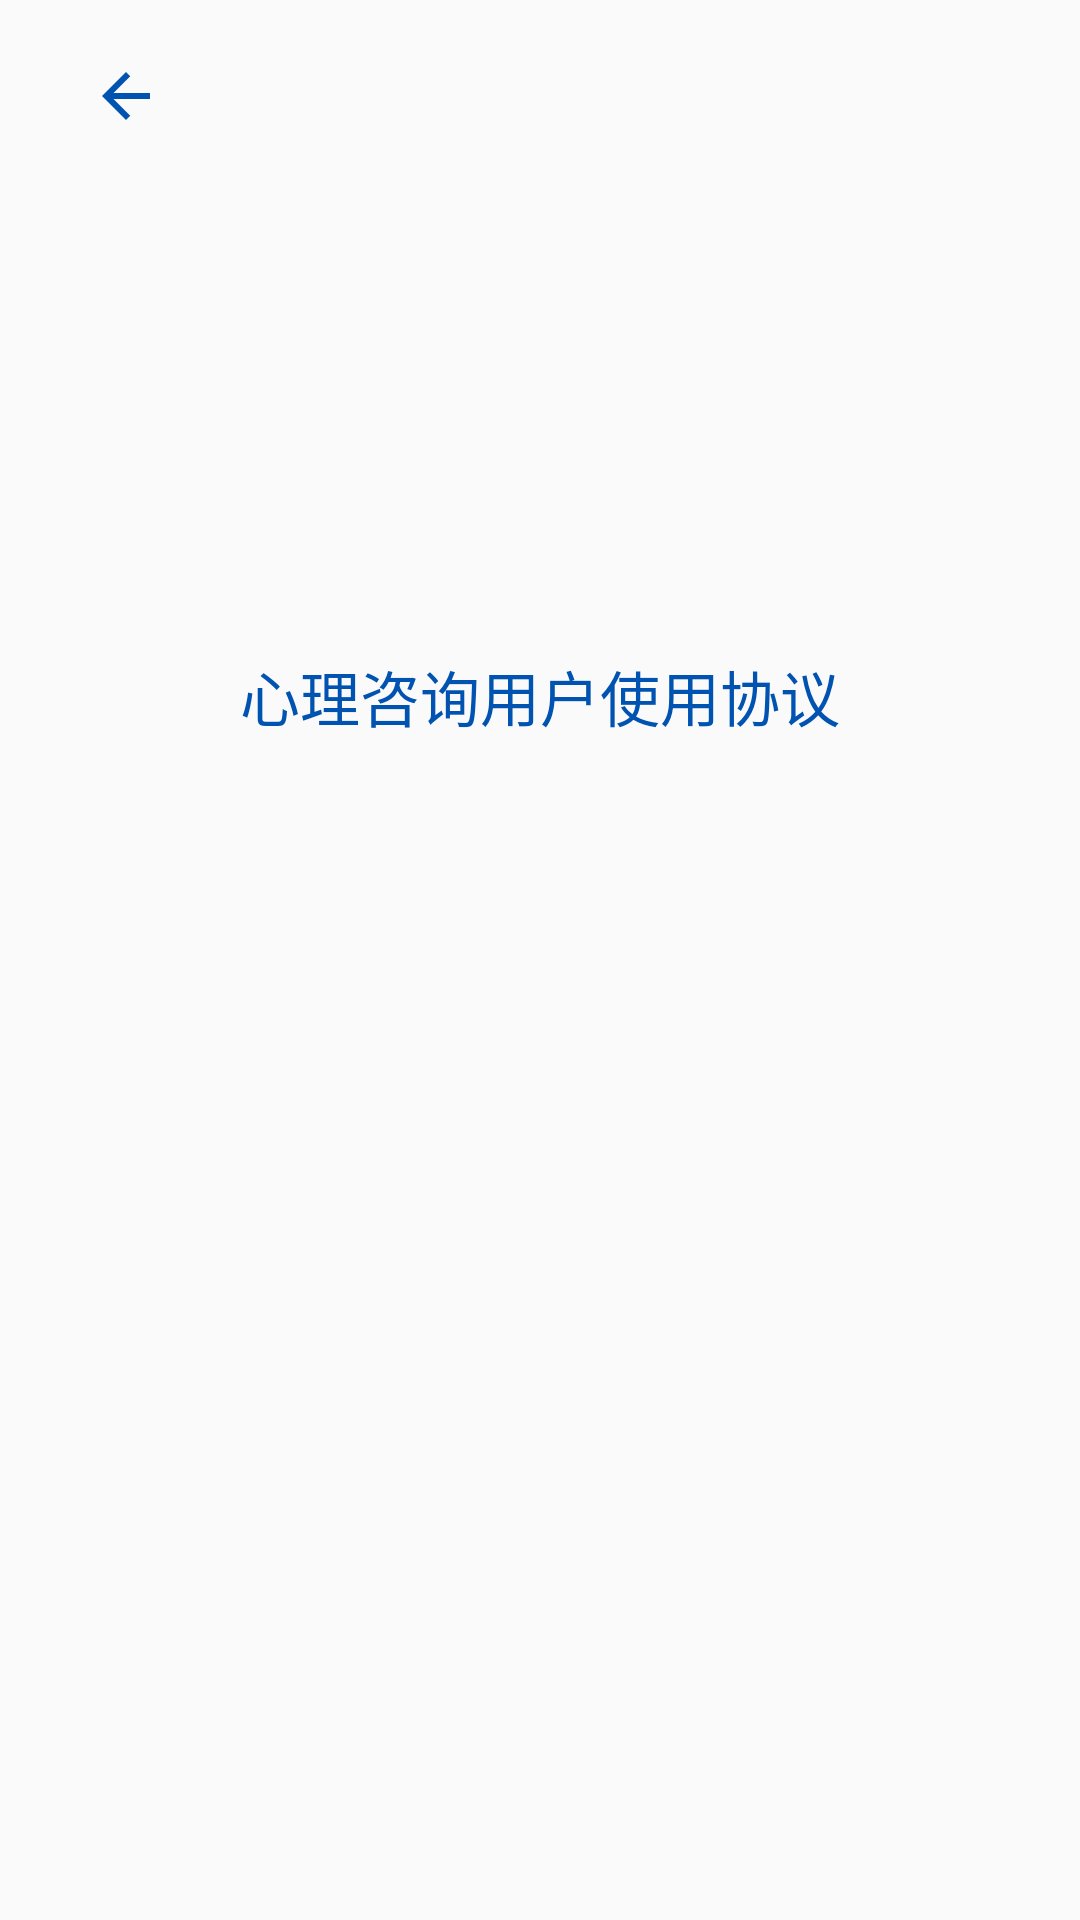

Layout XML and referenced resources for this Android screen:
<!-- AndroidManifest.xml: application theme AppTheme -->
<!-- res/layout/fragment_secret.xml -->
<?xml version="1.0" encoding="utf-8"?>
<layout xmlns:android="http://schemas.android.com/apk/res/android"
    xmlns:app="http://schemas.android.com/apk/res-auto"
    xmlns:tools="http://schemas.android.com/tools">

    <data>
        <variable
            name="model"
            type="com.kiyotaka.jetpackdemo.model.SecretViewModel" />
    </data>

    <androidx.appcompat.widget.LinearLayoutCompat
        android:layout_width="match_parent"
        android:layout_height="match_parent"
        tools:context=".ui.fragment.main.SecretFragment">

        <androidx.constraintlayout.widget.ConstraintLayout
            android:layout_width="match_parent"
            android:layout_height="match_parent">

            <TextView
                android:id="@+id/tv_secret_cancel"
                android:layout_width="wrap_content"
                android:layout_height="wrap_content"
                android:layout_marginStart="20dp"
                android:layout_marginTop="20dp"
                android:drawableStart="@drawable/common_ic_back"
                android:drawablePadding="10dp"
                android:paddingStart="10dp"
                android:paddingEnd="10dp"
                android:textColor="@color/colorPrimary"
                android:textSize="@dimen/txt_big_size"
                app:layout_constraintLeft_toLeftOf="parent"
                app:layout_constraintTop_toTopOf="parent" />

            <TextView
                android:id="@+id/txt_secret_welcome"
                android:layout_width="match_parent"
                android:layout_height="wrap_content"
                android:layout_marginTop="60dp"
                android:layout_marginBottom="20dp"
                android:gravity="center"
                android:text="心理咨询用户使用协议"
                android:textColor="@color/colorBlue"
                android:textSize="20sp"
                app:layout_constraintTop_toTopOf="parent"
                app:layout_constraintBottom_toTopOf="@+id/scroll"
                tools:layout_editor_absoluteX="0dp" />

            <ScrollView
                android:id="@+id/scroll"
                android:layout_width="match_parent"
                android:layout_height="wrap_content"
                android:layout_marginTop="20dp"
                android:layout_marginBottom="20dp"
                app:layout_constraintBottom_toBottomOf="parent"
                app:layout_constraintEnd_toEndOf="parent"
                app:layout_constraintStart_toStartOf="parent"
                app:layout_constraintTop_toBottomOf="@+id/txt_secret_welcome">

                <TextView
                    android:id="@+id/tv_secret_content"
                    android:layout_width="match_parent"
                    android:layout_height="wrap_content" />
            </ScrollView>
        </androidx.constraintlayout.widget.ConstraintLayout>

    </androidx.appcompat.widget.LinearLayoutCompat>
</layout>
<!-- resources referenced by this layout -->
<resources>
  <color name="colorBlue">#0053B0</color>
  <color name="colorPrimary">#2196F3</color>
  <dimen name="txt_big_size">16sp</dimen>
  <!-- drawable common_ic_back (drawable) -->
  <vector android:height="24dp" android:viewportHeight="24.0"
      android:viewportWidth="24.0" android:width="24dp" xmlns:android="http://schemas.android.com/apk/res/android">
      <path android:fillColor="#0053B0" android:pathData="M20,11H7.83l5.59,-5.59L12,4l-8,8 8,8 1.41,-1.41L7.83,13H20v-2z"/>
  </vector>
  <style name="AppTheme" parent="Theme.AppCompat.Light.NoActionBar">
          
          <item name="colorPrimary">@color/colorBlue</item>
          <item name="colorPrimaryDark">@color/colorBlue</item>
          <item name="colorAccent">@color/colorAccent</item>
      </style>
  <color name="colorAccent">#D81B60</color>
</resources>
